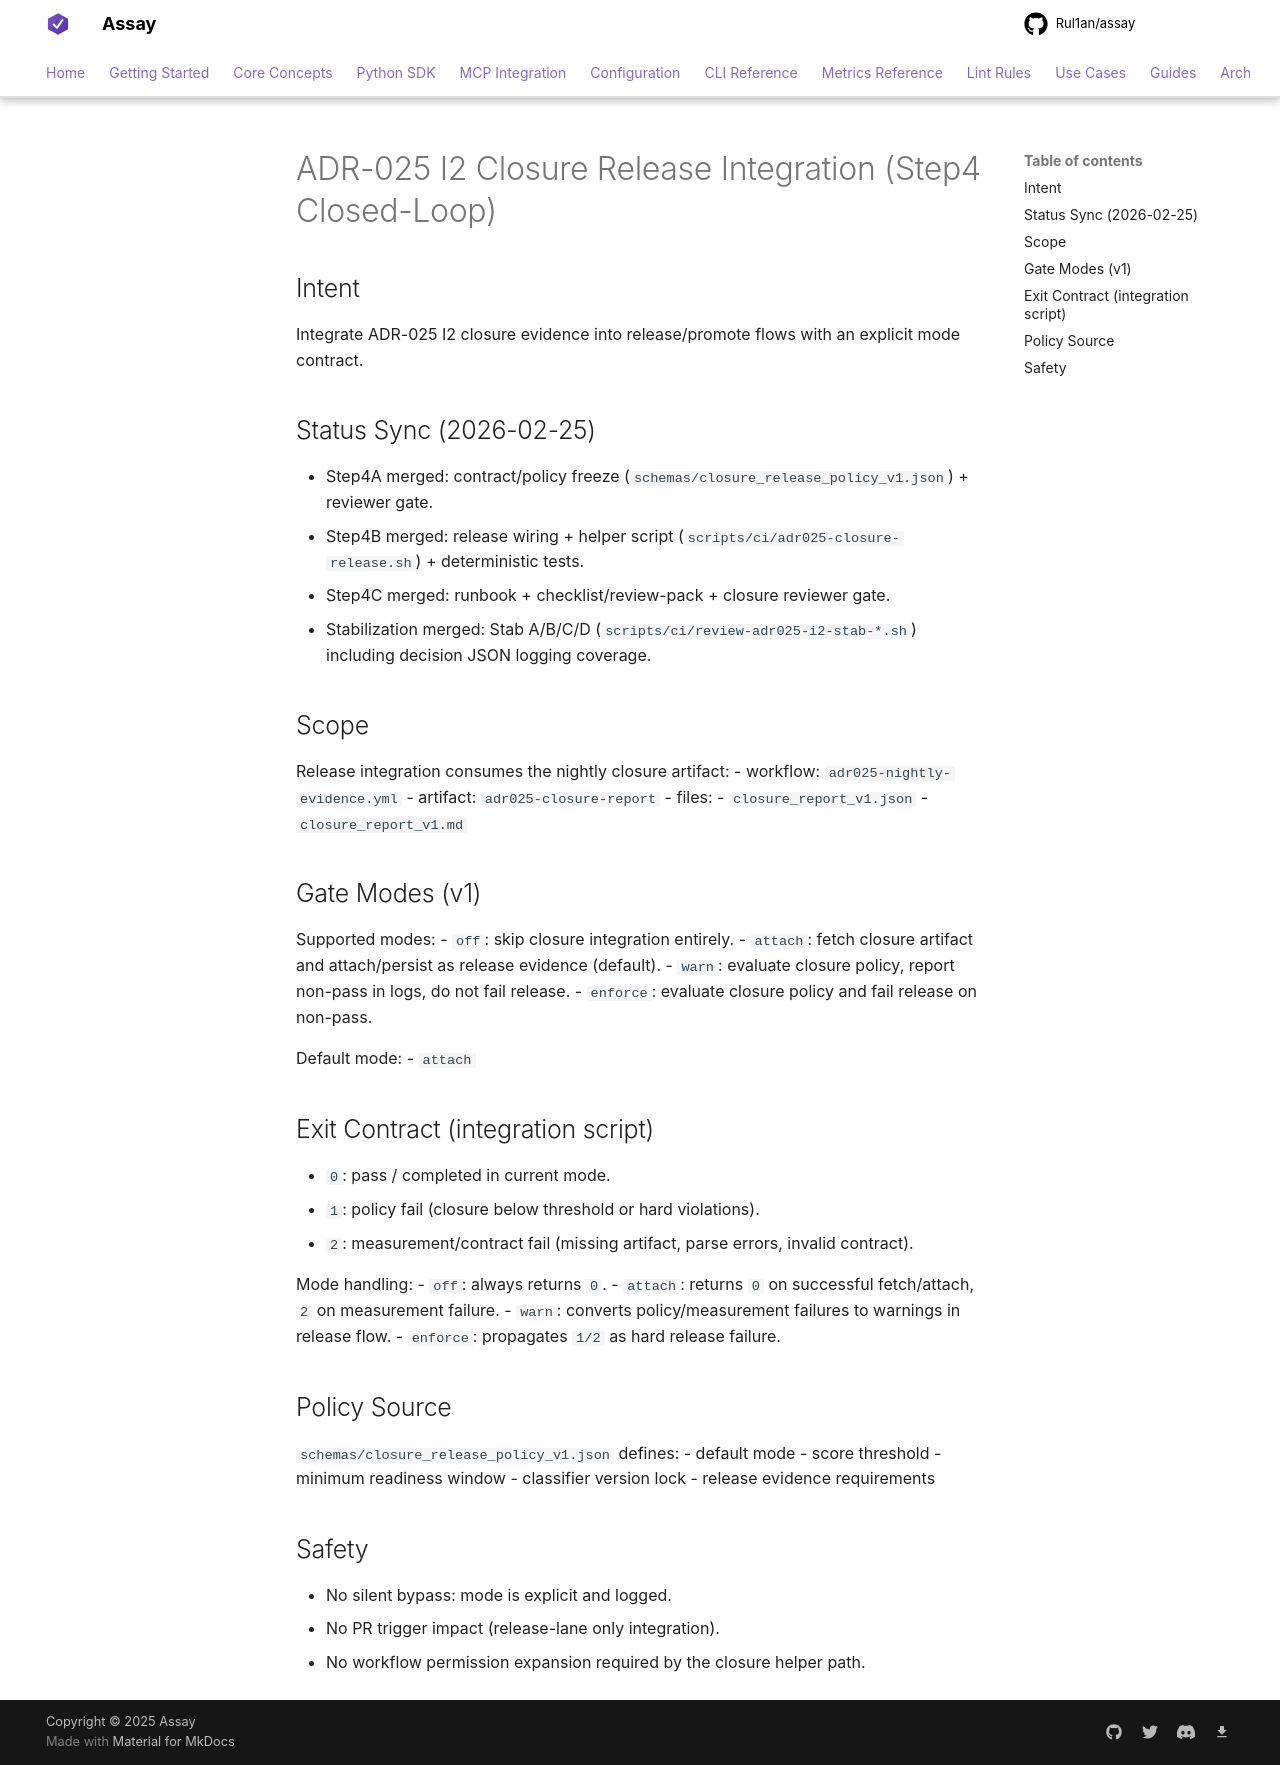

repository: Rul1an/assay · page: architecture/ADR-025-I2-CLOSURE-RELEASE-INTEGRATION/index.html · generator: mkdocs

# ADR-025 I2 Closure Release Integration (Step4 Closed-Loop)

## Intent
Integrate ADR-025 I2 closure evidence into release/promote flows with an explicit mode contract.

## Status Sync (2026-02-25)
- Step4A merged: contract/policy freeze (`schemas/closure_release_policy_v1.json`) + reviewer gate.
- Step4B merged: release wiring + helper script (`scripts/ci/adr025-closure-release.sh`) + deterministic tests.
- Step4C merged: runbook + checklist/review-pack + closure reviewer gate.
- Stabilization merged: Stab A/B/C/D (`scripts/ci/review-adr025-i2-stab-*.sh`) including decision JSON logging coverage.

## Scope
Release integration consumes the nightly closure artifact:
- workflow: `adr025-nightly-evidence.yml`
- artifact: `adr025-closure-report`
- files:
  - `closure_report_v1.json`
  - `closure_report_v1.md`

## Gate Modes (v1)
Supported modes:
- `off`: skip closure integration entirely.
- `attach`: fetch closure artifact and attach/persist as release evidence (default).
- `warn`: evaluate closure policy, report non-pass in logs, do not fail release.
- `enforce`: evaluate closure policy and fail release on non-pass.

Default mode:
- `attach`

## Exit Contract (integration script)
- `0`: pass / completed in current mode.
- `1`: policy fail (closure below threshold or hard violations).
- `2`: measurement/contract fail (missing artifact, parse errors, invalid contract).

Mode handling:
- `off`: always returns `0`.
- `attach`: returns `0` on successful fetch/attach, `2` on measurement failure.
- `warn`: converts policy/measurement failures to warnings in release flow.
- `enforce`: propagates `1/2` as hard release failure.

## Policy Source
`schemas/closure_release_policy_v1.json` defines:
- default mode
- score threshold
- minimum readiness window
- classifier version lock
- release evidence requirements

## Safety
- No silent bypass: mode is explicit and logged.
- No PR trigger impact (release-lane only integration).
- No workflow permission expansion required by the closure helper path.
